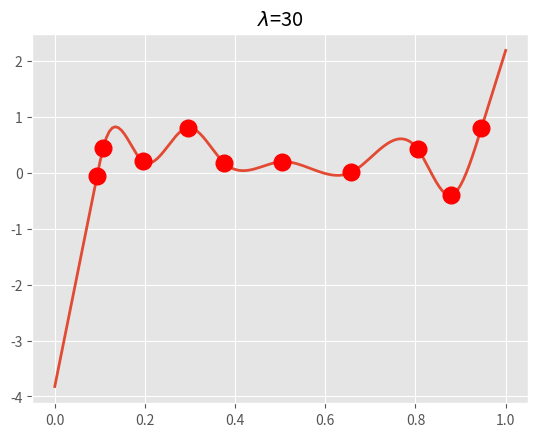
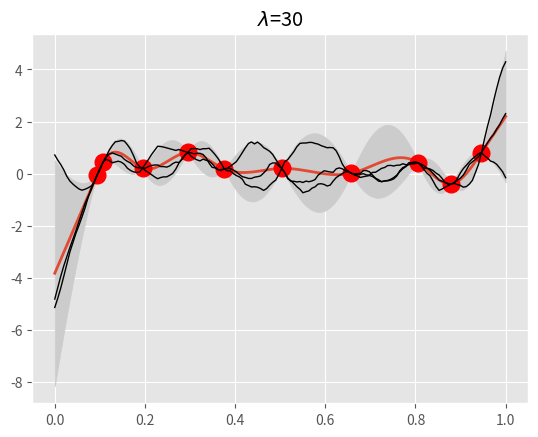

Source code (Python) for these figures, in order:
"""根据已有观察值，对函数进行插值处理"""
import numpy as np
from functools import reduce
from scipy.sparse import spdiags
import matplotlib.pyplot as plt
from scipy import stats
np.random.seed(1)    # 设置随机种子
D = 150              # 数据的总量（含观测和未观测到的值）
n_obs = 10           # 观测到的样本点的数量
xs = np.linspace(0, 1, D)  # 定义函数的支撑集
perm = np.random.permutation(D)   # 索引号打乱
obs_index = perm[range(10)]      #观测值的索引号
hid_index = np.array(list(set(perm)-set(obs_index)))  # 未观测值的索引号

x_obs = np.random.randn(n_obs)[:, np.newaxis]   # 生成n_obs个观测值

data = np.array([[-1]*D, [2]*D, [-1]*D])
diags = np.array([0, 1, 2])
all_matrix = spdiags(data, diags, D, D).toarray()
L = (1/2)*all_matrix[0:D-2]
print(L)

# 先验精度值lambda 仅仅影响方差
lambdas = [30, 0.01]
lambda_index = 0
L = lambdas[lambda_index]*L

L1 = L[:, hid_index]
L2 = L[:, obs_index]
laml1 = np.dot(L1.T, L1)
laml2 = np.dot(L1.T, L2)

postdist_sigma = np.linalg.inv(laml1)
postdist_mu = reduce(np.dot,(-np.linalg.inv(laml1), laml2, x_obs))


### 绘图
plt.figure()
plt.style.use('ggplot')
plt.plot(xs[hid_index], postdist_mu, linewidth=2)
plt.plot(xs[obs_index], x_obs, 'ro', markersize=12)
plt.title(r'$\lambda$={}'.format(lambdas[lambda_index]))

xbar = np.zeros(D)
xbar[hid_index] = postdist_mu.flatten()
xbar[obs_index] = x_obs.flatten()

sigma = np.zeros(D)
sigma[hid_index] = (np.diag(postdist_sigma))**0.5
sigma[obs_index] = 0

# 绘制边缘后验分布的标准误差带
plt.figure()
plt.style.use('ggplot')
f1 = xbar + 2*sigma
f2 = xbar - 2*sigma
plt.fill_between(xs, f2, f1, color=(0.8,0.8,0.8))
plt.plot(xs[hid_index], postdist_mu, linewidth=2)
plt.plot(xs[obs_index], x_obs, 'ro', markersize=12)
#plt.ylim([-5,5])
plt.title(r'$\lambda$={}'.format(lambdas[lambda_index]))
for i in range(3):
    fs = np.zeros(D)
    # for j, single_index in  enumerate(hid_index):
    fs[hid_index] = stats.multivariate_normal.rvs(postdist_mu.flatten(), postdist_sigma, 1)
    fs[obs_index] = x_obs.flatten()
    plt.plot(xs, fs,'k-',linewidth=1)   
plt.show()



